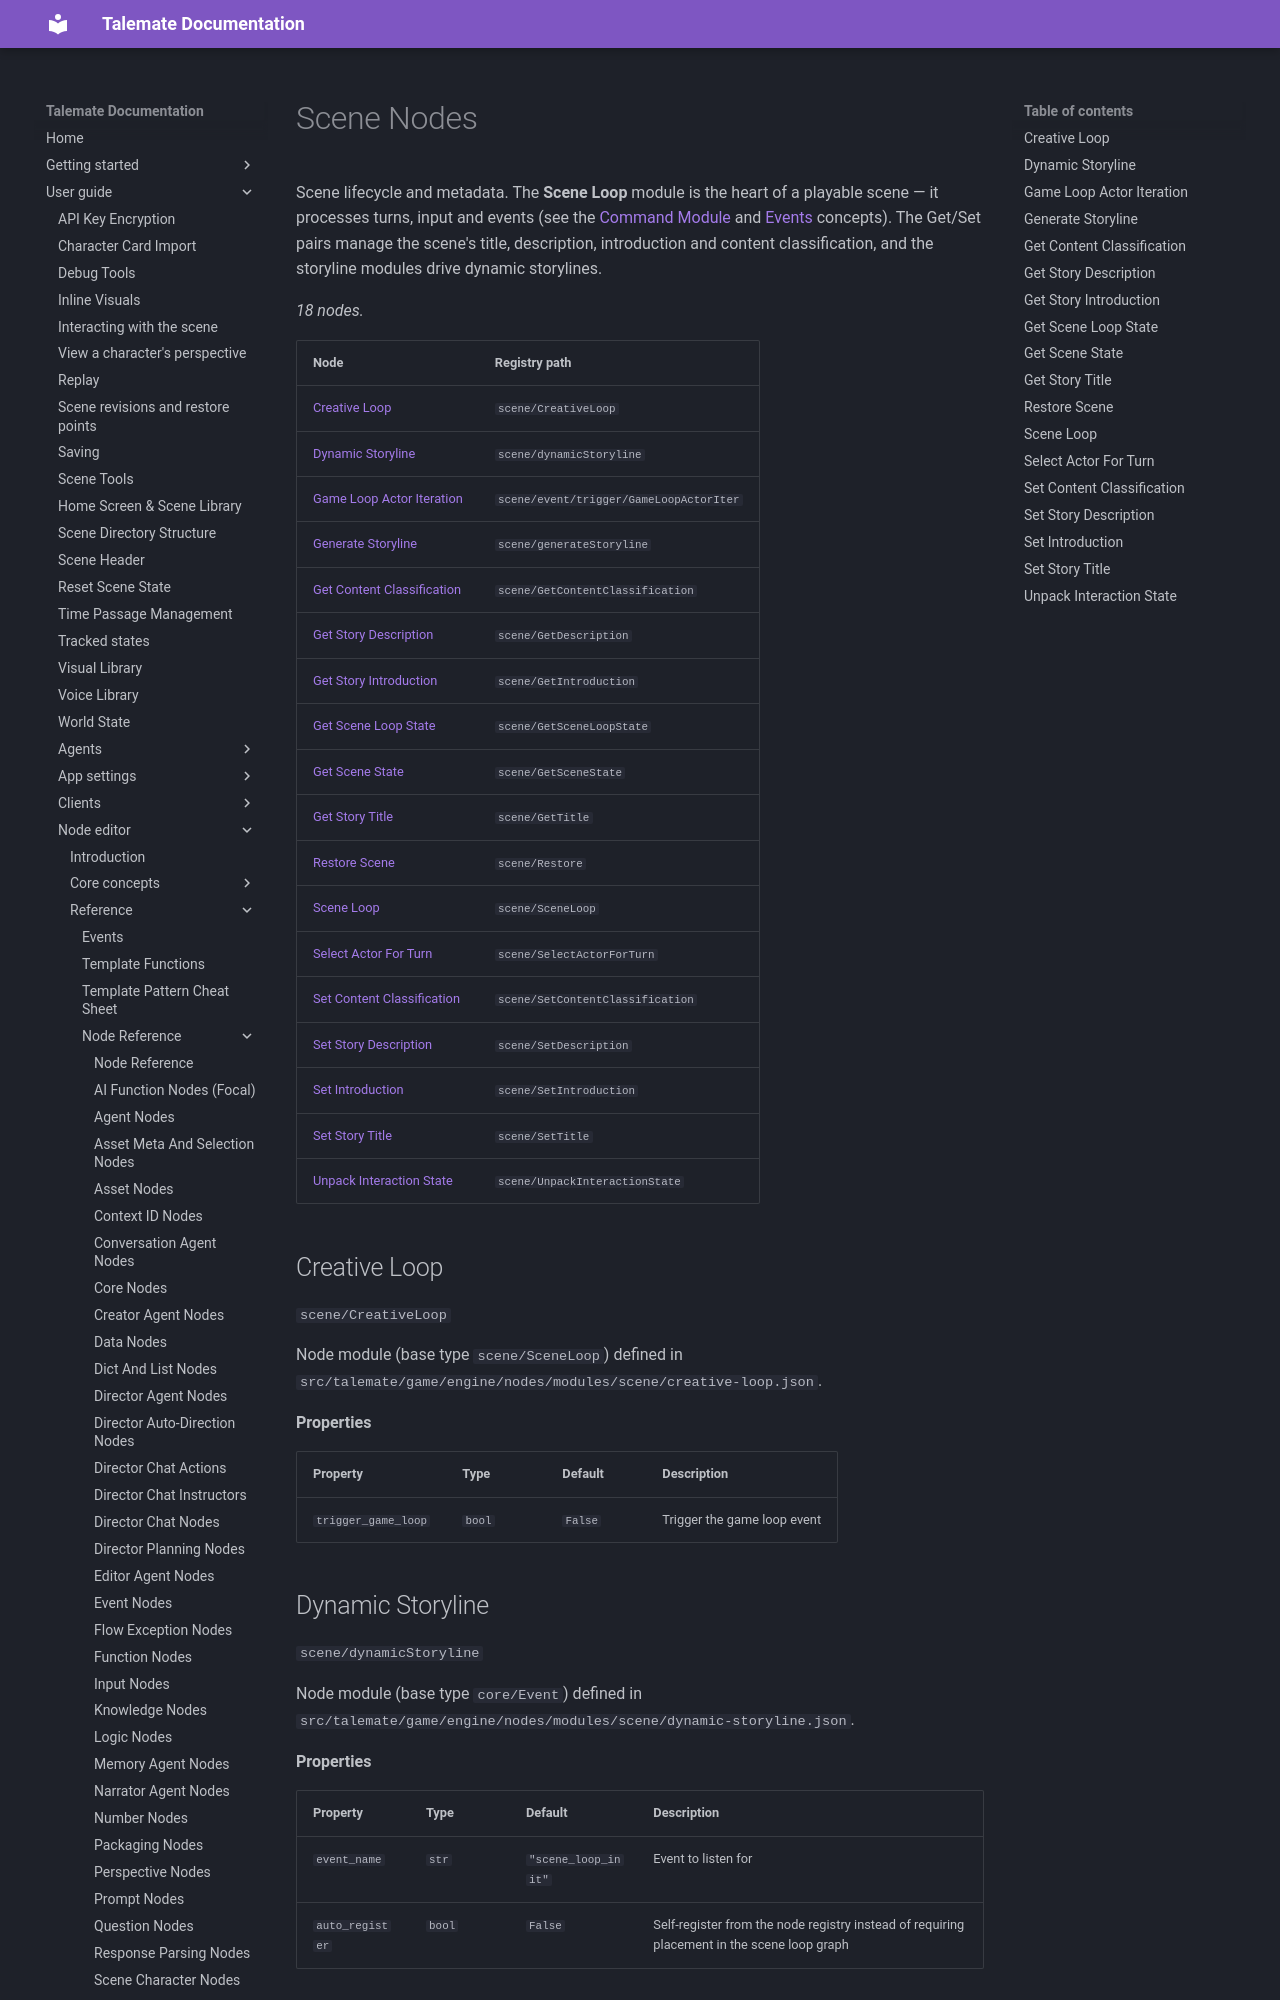

repository: vegu-ai/talemate · page: user-guide/node-editor/reference/nodes/scene/index.html · generator: mkdocs

# Scene Nodes

Scene lifecycle and metadata. The **Scene Loop** module is the heart of a playable scene — it processes turns, input and events (see the [Command Module](../../core-concepts/command_module.md) and [Events](../../core-concepts/events.md) concepts). The Get/Set pairs manage the scene's title, description, introduction and content classification, and the storyline modules drive dynamic storylines.

<!-- glossary:generated - everything below this line is generated by `python -m talemate.game.engine.nodes.tools glossary --write` - do not edit -->


_18 nodes._
